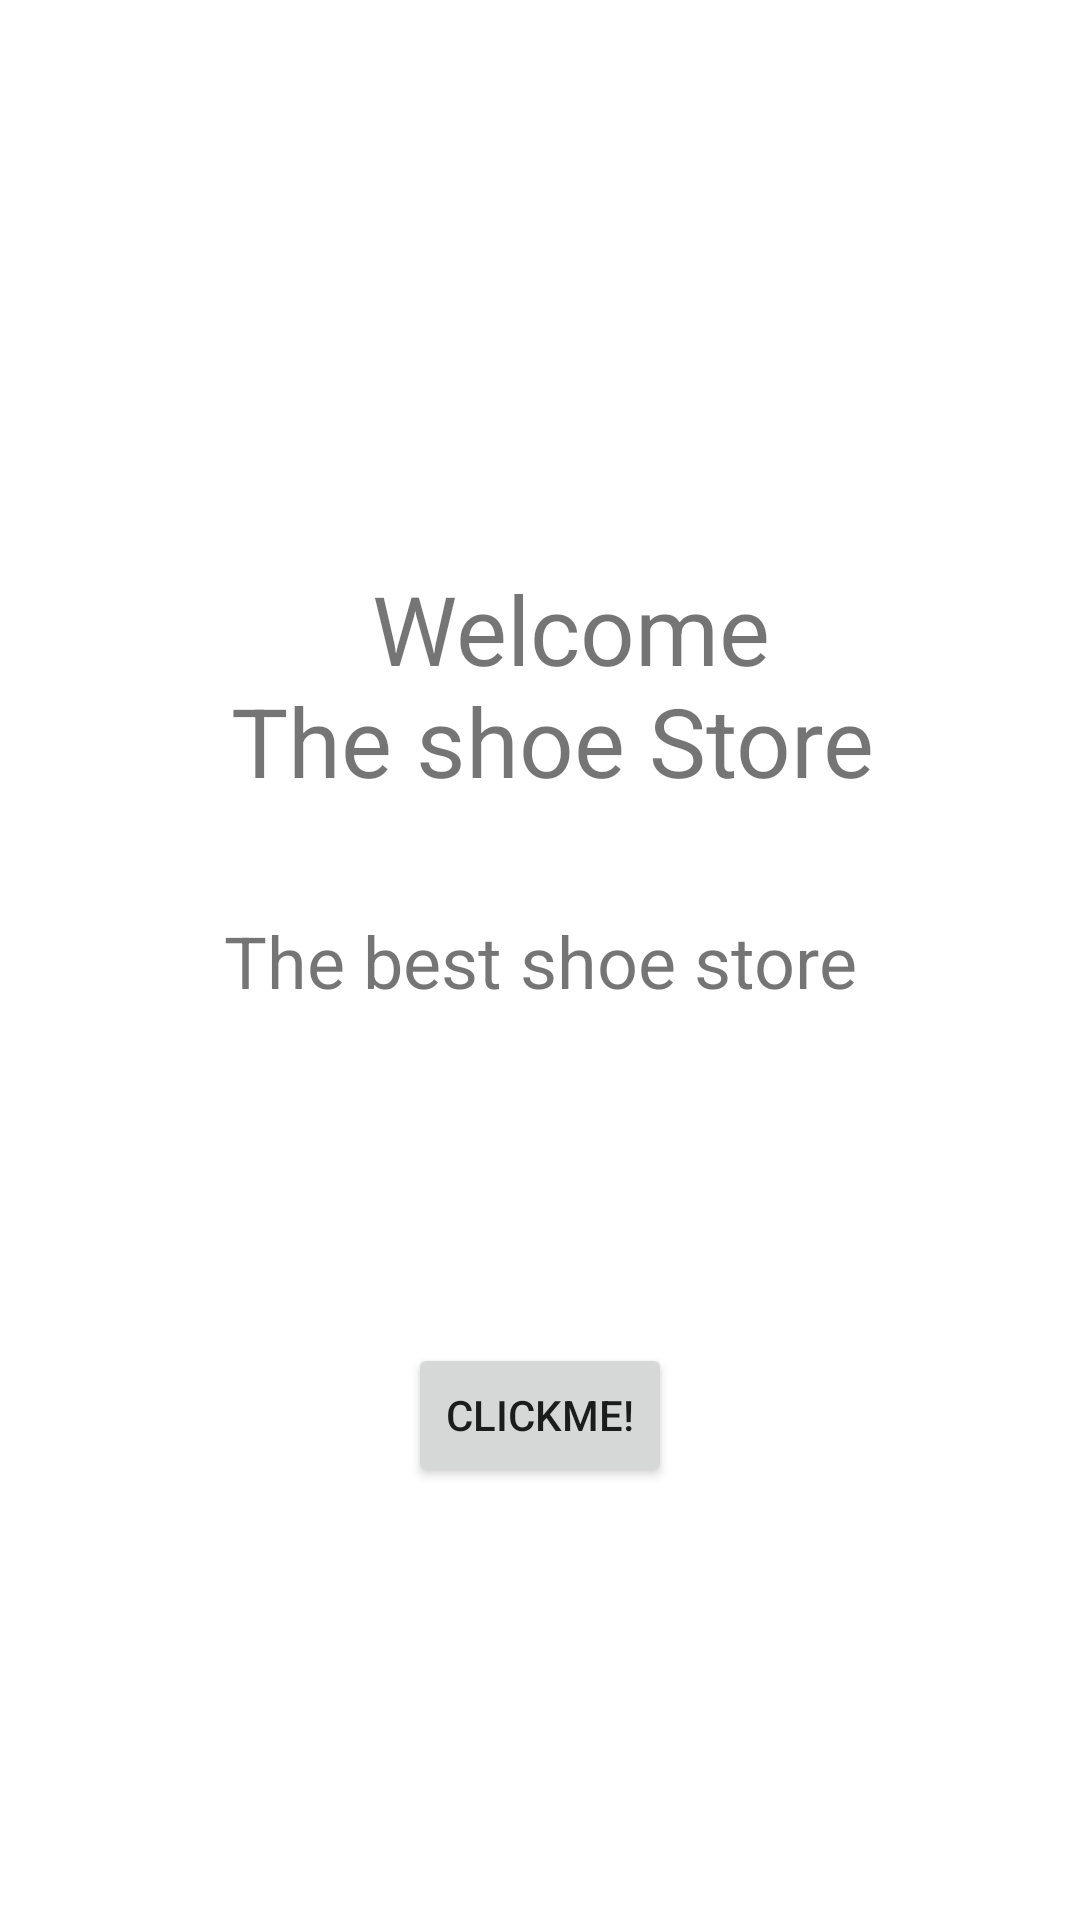

This screen was rendered from an Android layout file. Write that file and the resources it references.
<!-- AndroidManifest.xml: application theme Theme.TheShoeStore -->
<!-- res/layout/fragment_welcome.xml -->
<?xml version="1.0" encoding="utf-8"?>
<layout xmlns:app="http://schemas.android.com/apk/res-auto"
    xmlns:tools="http://schemas.android.com/tools"
    xmlns:android="http://schemas.android.com/apk/res/android">

    <androidx.constraintlayout.widget.ConstraintLayout
        android:layout_width="match_parent"
        android:layout_height="match_parent"
        tools:context=".WelcomeFragment">


        <TextView
            android:id="@+id/textView"
            android:layout_width="0dp"
            android:layout_height="wrap_content"
            android:layout_marginTop="188dp"
            android:gravity="center"
            android:text="@string/welcome_message"
            android:textSize="32sp"
            app:layout_constraintEnd_toEndOf="parent"
            app:layout_constraintHorizontal_bias="1.0"
            app:layout_constraintStart_toStartOf="parent"
            app:layout_constraintTop_toTopOf="parent" />


        <TextView
            android:id="@+id/textView2"
            android:layout_width="wrap_content"
            android:layout_height="wrap_content"
            android:text="@string/the_best_shoe_store"
            android:textSize="24sp"
            app:layout_constraintBottom_toBottomOf="parent"
            app:layout_constraintEnd_toEndOf="parent"
            app:layout_constraintStart_toStartOf="parent"
            app:layout_constraintTop_toTopOf="parent" />

        <Button
            android:id="@+id/btn_click"
            android:layout_width="wrap_content"
            android:layout_height="wrap_content"
            android:layout_marginTop="166dp"
            android:layout_marginBottom="167dp"
            android:text="@string/clickme"
            app:layout_constraintBottom_toBottomOf="parent"
            app:layout_constraintEnd_toEndOf="parent"
            app:layout_constraintStart_toStartOf="parent"
            app:layout_constraintTop_toTopOf="@+id/textView2" />

    </androidx.constraintlayout.widget.ConstraintLayout>
</layout>
<!-- resources referenced by this layout -->
<resources>
  <string name="clickme">ClickMe!</string>
  <string name="the_best_shoe_store">The best shoe store</string>
  <string name="welcome_message">\t \t Welcome \n The shoe Store</string>
  <style name="Theme.TheShoeStore" parent="Theme.MaterialComponents.DayNight.DarkActionBar">
          
          <item name="colorPrimary">@color/purple_500</item>
          <item name="colorPrimaryVariant">@color/purple_700</item>
          <item name="colorOnPrimary">@color/white</item>
          
          <item name="colorSecondary">@color/teal_200</item>
          <item name="colorSecondaryVariant">@color/teal_700</item>
          <item name="colorOnSecondary">@color/black</item>
          
          <item name="android:statusBarColor" tools:targetApi="l">?attr/colorPrimaryVariant</item>
          
      </style>
  <!-- not gathered from this repository: default colours our renderer supplied (Android Studio template values) -->
  <color name="purple_500">#FF6200EE</color>
  <color name="purple_700">#FF3700B3</color>
  <color name="teal_200">#FF03DAC5</color>
  <color name="teal_700">#FF018786</color>
  <color name="black">#FF000000</color>
  <color name="white">#FFFFFFFF</color>
</resources>
